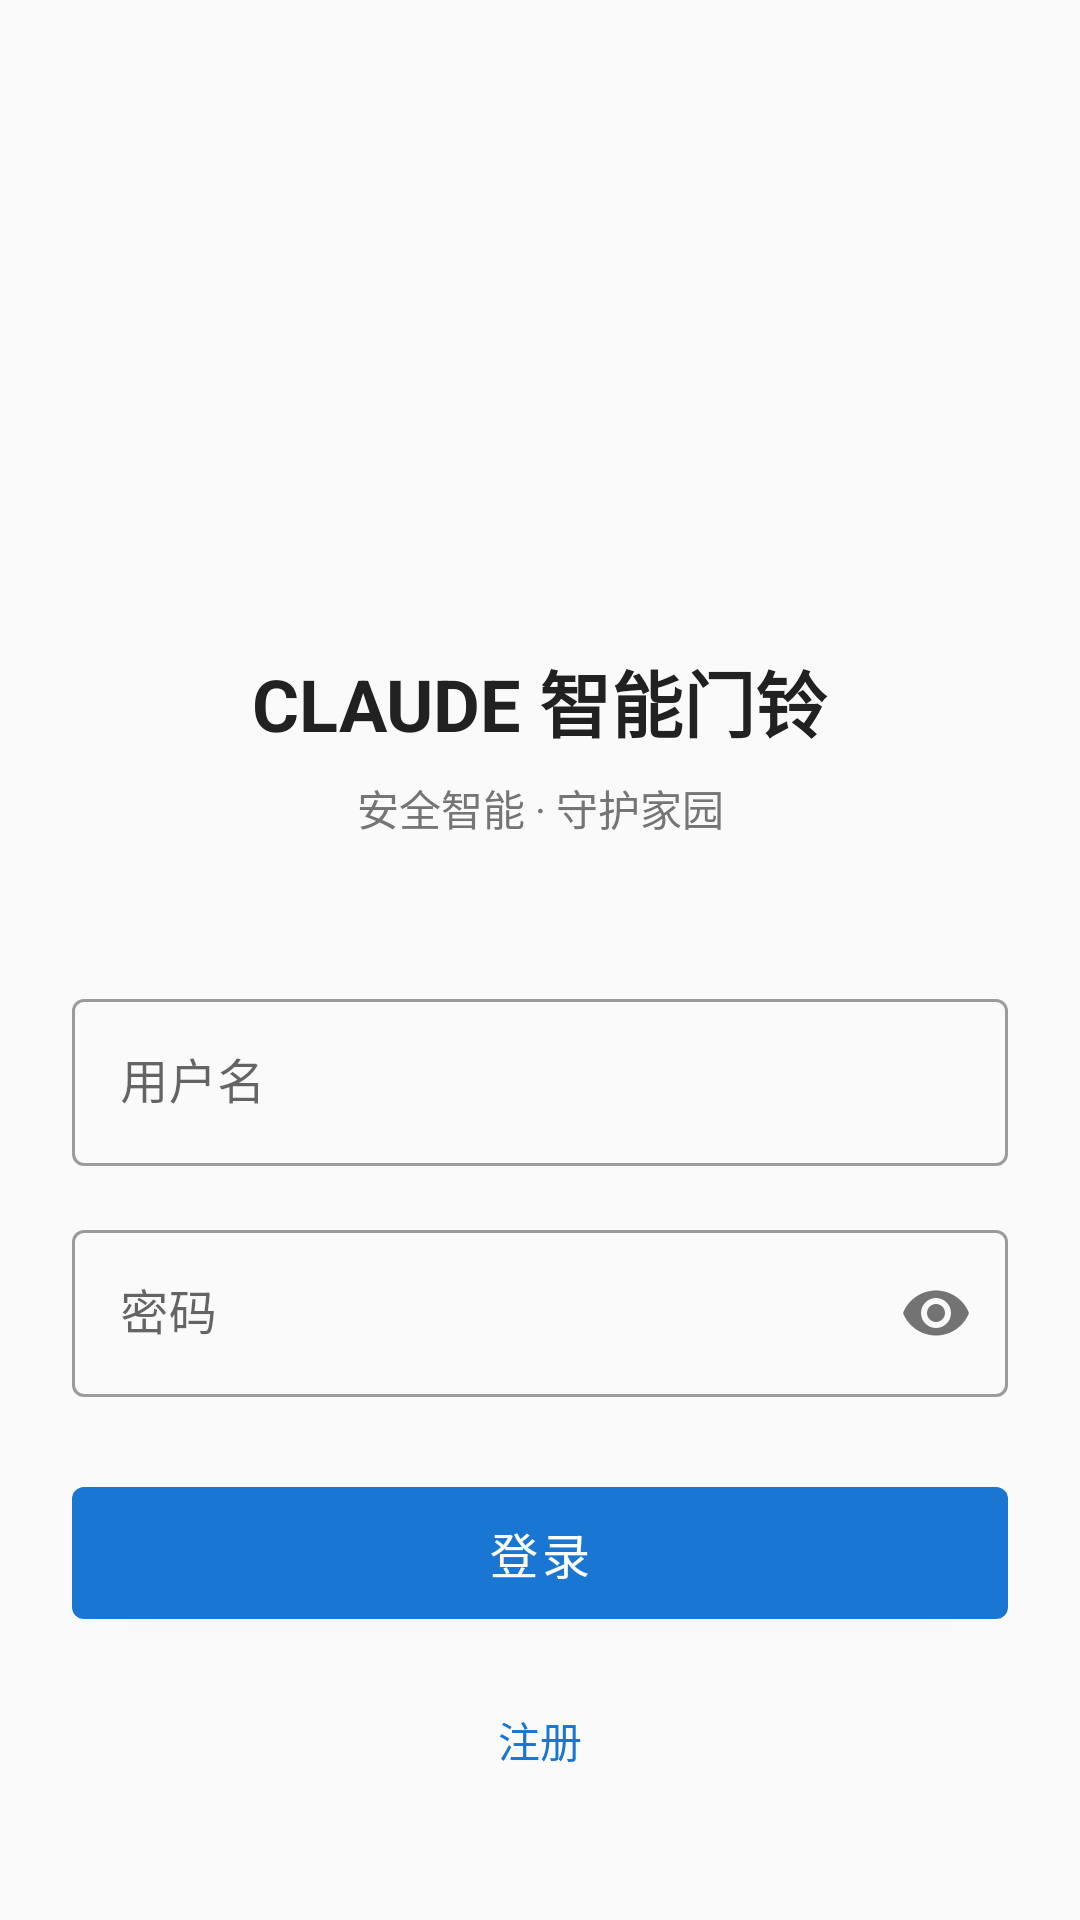

Android layout source for this screen:
<!-- AndroidManifest.xml: application theme Theme.SmartDoorbell -->
<!-- res/layout/activity_login.xml -->
<?xml version="1.0" encoding="utf-8"?>
<androidx.constraintlayout.widget.ConstraintLayout xmlns:android="http://schemas.android.com/apk/res/android"
    xmlns:app="http://schemas.android.com/apk/res-auto"
    xmlns:tools="http://schemas.android.com/tools"
    android:layout_width="match_parent"
    android:layout_height="match_parent"
    android:background="@color/background"
    android:padding="24dp"
    tools:context=".ui.login.LoginActivity">

    
    <ImageView
        android:id="@+id/iv_logo"
        android:layout_width="120dp"
        android:layout_height="120dp"
        android:src="@drawable/ic_home"
        android:contentDescription="@string/app_name"
        app:layout_constraintTop_toTopOf="parent"
        app:layout_constraintStart_toStartOf="parent"
        app:layout_constraintEnd_toEndOf="parent"
        android:layout_marginTop="48dp" />

    <TextView
        android:id="@+id/tv_title"
        android:layout_width="wrap_content"
        android:layout_height="wrap_content"
        android:text="CLAUDE 智能门铃"
        android:textSize="24sp"
        android:textStyle="bold"
        android:textColor="@color/text_primary"
        app:layout_constraintTop_toBottomOf="@id/iv_logo"
        app:layout_constraintStart_toStartOf="parent"
        app:layout_constraintEnd_toEndOf="parent"
        android:layout_marginTop="24dp" />

    <TextView
        android:id="@+id/tv_subtitle"
        android:layout_width="wrap_content"
        android:layout_height="wrap_content"
        android:text="安全智能 · 守护家园"
        android:textSize="14sp"
        android:textColor="@color/text_secondary"
        app:layout_constraintTop_toBottomOf="@id/tv_title"
        app:layout_constraintStart_toStartOf="parent"
        app:layout_constraintEnd_toEndOf="parent"
        android:layout_marginTop="8dp" />

    
    <com.google.android.material.textfield.TextInputLayout
        android:id="@+id/til_username"
        android:layout_width="match_parent"
        android:layout_height="wrap_content"
        android:hint="@string/username"
        style="@style/Widget.MaterialComponents.TextInputLayout.OutlinedBox"
        app:layout_constraintTop_toBottomOf="@id/tv_subtitle"
        app:layout_constraintStart_toStartOf="parent"
        app:layout_constraintEnd_toEndOf="parent"
        android:layout_marginTop="48dp">

        <com.google.android.material.textfield.TextInputEditText
            android:id="@+id/et_username"
            android:layout_width="match_parent"
            android:layout_height="wrap_content"
            android:inputType="text"
            android:maxLines="1" />

    </com.google.android.material.textfield.TextInputLayout>

    
    <com.google.android.material.textfield.TextInputLayout
        android:id="@+id/til_password"
        android:layout_width="match_parent"
        android:layout_height="wrap_content"
        android:hint="@string/password"
        style="@style/Widget.MaterialComponents.TextInputLayout.OutlinedBox"
        app:passwordToggleEnabled="true"
        app:layout_constraintTop_toBottomOf="@id/til_username"
        app:layout_constraintStart_toStartOf="parent"
        app:layout_constraintEnd_toEndOf="parent"
        android:layout_marginTop="16dp">

        <com.google.android.material.textfield.TextInputEditText
            android:id="@+id/et_password"
            android:layout_width="match_parent"
            android:layout_height="wrap_content"
            android:inputType="textPassword"
            android:maxLines="1" />

    </com.google.android.material.textfield.TextInputLayout>

    
    <com.google.android.material.button.MaterialButton
        android:id="@+id/btn_login"
        android:layout_width="match_parent"
        android:layout_height="56dp"
        android:text="@string/login"
        android:textSize="16sp"
        app:layout_constraintTop_toBottomOf="@id/til_password"
        app:layout_constraintStart_toStartOf="parent"
        app:layout_constraintEnd_toEndOf="parent"
        android:layout_marginTop="24dp" />

    
    <TextView
        android:id="@+id/tv_register"
        android:layout_width="wrap_content"
        android:layout_height="wrap_content"
        android:text="@string/register"
        android:textSize="14sp"
        android:textColor="@color/color_primary"
        android:padding="8dp"
        app:layout_constraintTop_toBottomOf="@id/btn_login"
        app:layout_constraintStart_toStartOf="parent"
        app:layout_constraintEnd_toEndOf="parent"
        android:layout_marginTop="16dp" />

    
    <ProgressBar
        android:id="@+id/progress_bar"
        android:layout_width="wrap_content"
        android:layout_height="wrap_content"
        android:visibility="gone"
        app:layout_constraintTop_toTopOf="parent"
        app:layout_constraintBottom_toBottomOf="parent"
        app:layout_constraintStart_toStartOf="parent"
        app:layout_constraintEnd_toEndOf="parent" />

</androidx.constraintlayout.widget.ConstraintLayout>
<!-- resources referenced by this layout -->
<resources>
  <color name="background">#FAFAFA</color>
  <color name="color_primary">#1976D2</color>
  <color name="text_primary">#212121</color>
  <color name="text_secondary">#757575</color>
  <string name="app_name">智能门铃</string>
  <string name="login">登录</string>
  <string name="password">密码</string>
  <string name="register">注册</string>
  <string name="username">用户名</string>
  <style name="Theme.SmartDoorbell" parent="Theme.MaterialComponents.DayNight.NoActionBar">
          
          <item name="colorPrimary">@color/color_primary</item>
          <item name="colorPrimaryVariant">@color/color_primary_dark</item>
          <item name="colorOnPrimary">@color/white</item>
  
          
          <item name="colorSecondary">@color/color_accent</item>
          <item name="colorSecondaryVariant">@color/color_accent</item>
          <item name="colorOnSecondary">@color/white</item>
  
          
          <item name="android:statusBarColor">@color/color_primary_dark</item>
  
          
          <item name="android:windowBackground">@color/background</item>
      </style>
  <color name="color_primary_dark">#1565C0</color>
  <color name="white">#FFFFFF</color>
  <color name="color_accent">#FF5722</color>
</resources>
